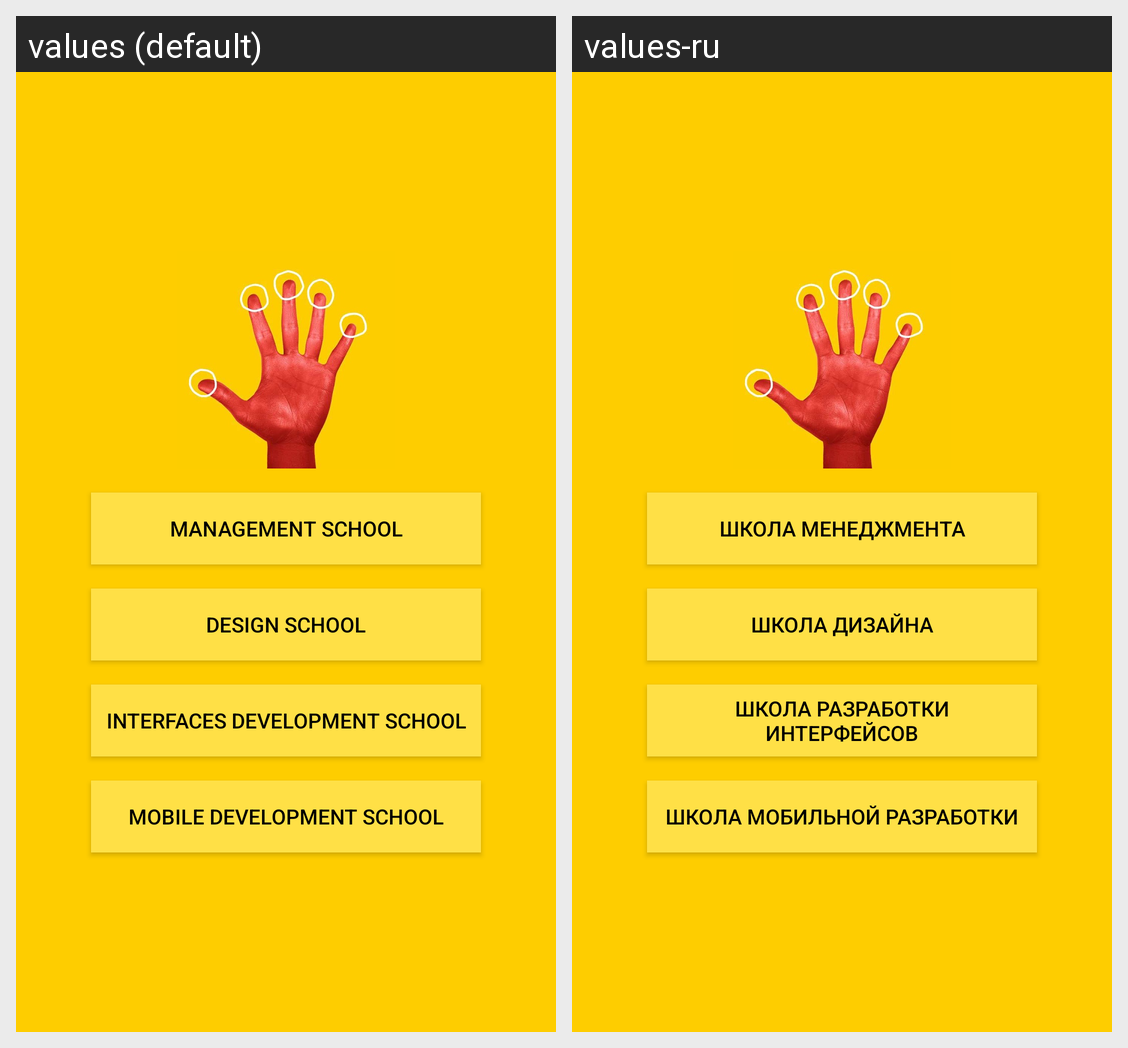

Locale-by-locale string values for the Android screen shown in this grid:
Android screen res/layout/activity_pickschool.xml rendered under 2 locales, left to right: values (default), values-ru. Device: Nexus 5 (rendered at 1080×1920; each locale shown at half size, 540×960, under a caption strip naming it); theme AppTheme.
Strings drawn on this screen, with the default value and each locale's value (text and hints the layout hard-codes, and strings that could not be matched under every locale, appear in the picture but are not listed):

managment_school_name
  values: Management school
  values-ru: Школа менеджмента

design_school_name
  values: Design school
  values-ru: Школа дизайна

interfaces_school_name
  values: Interfaces Development school
  values-ru: Школа разработки интерфейсов

mobile_school_name
  values: Mobile Development school
  values-ru: Школа мобильной разработки
